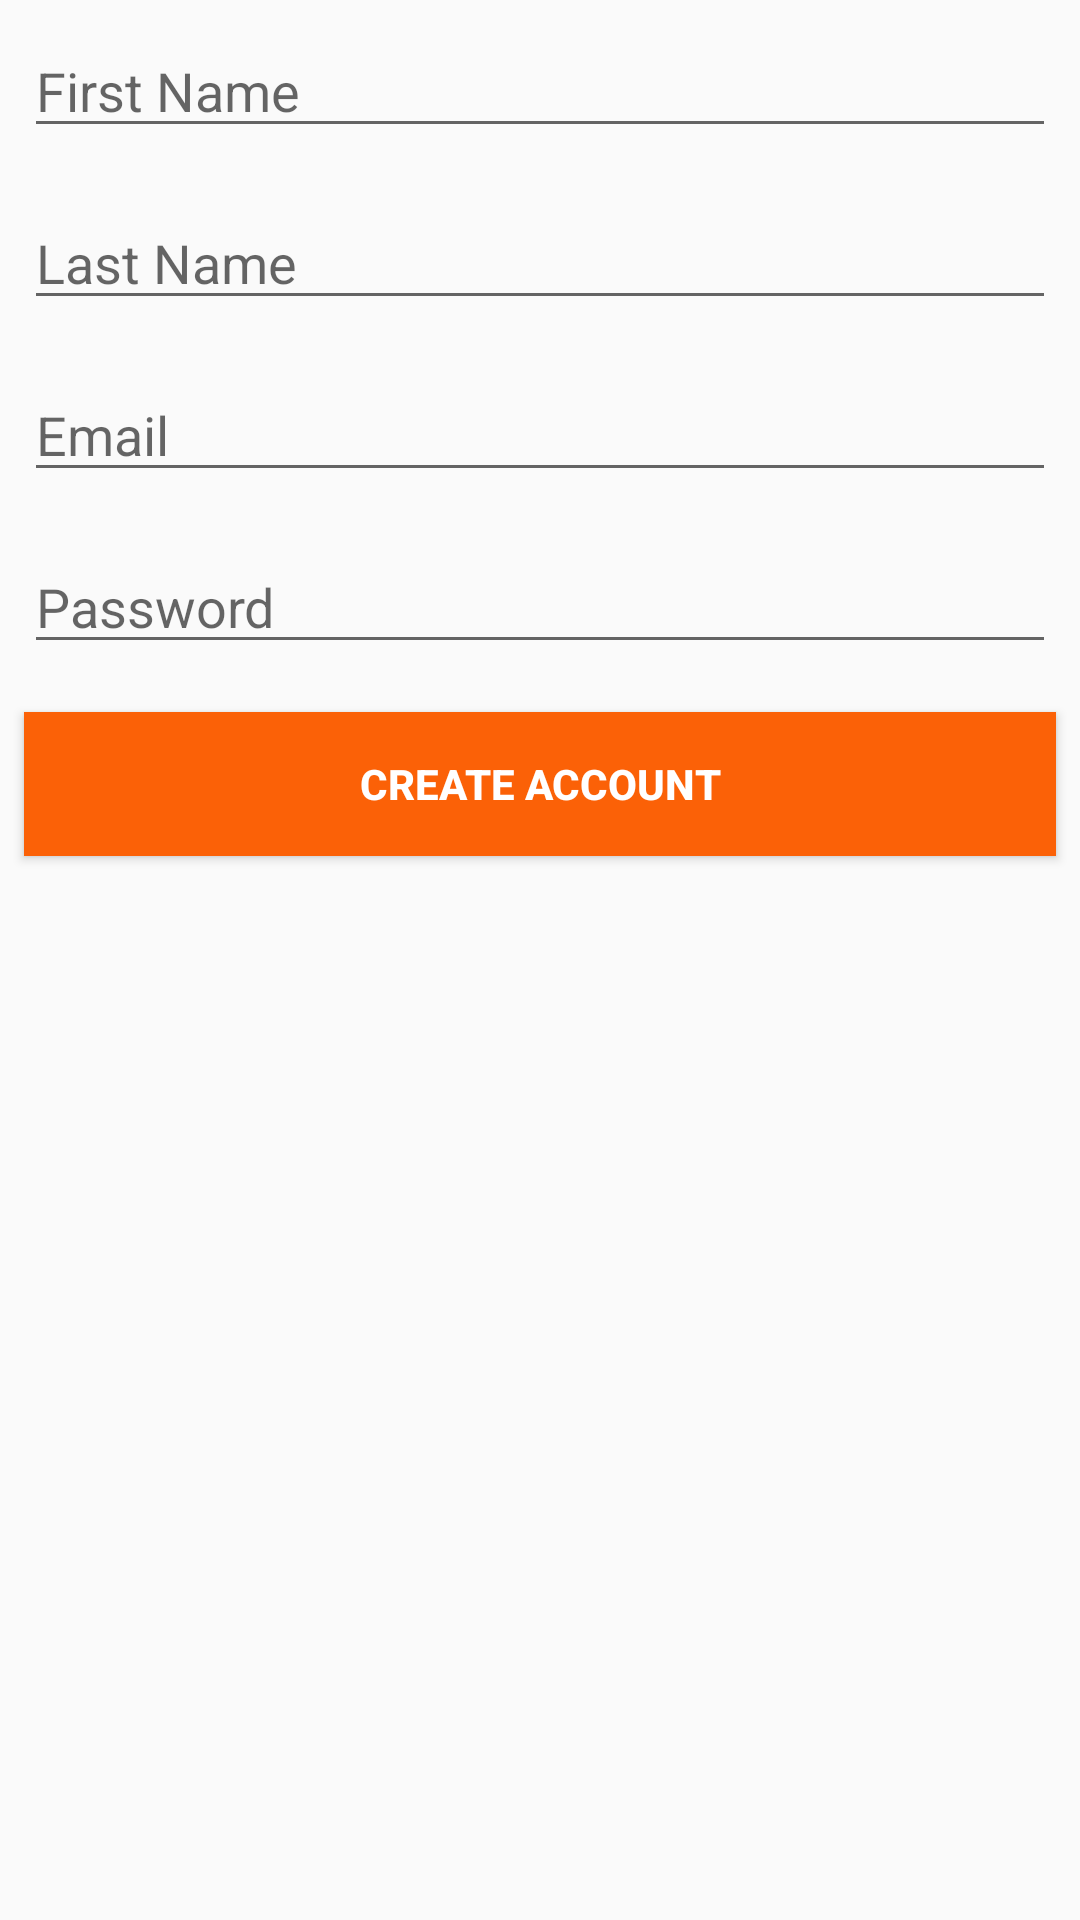

The Android layout XML behind this screen, and the referenced resources:
<!-- AndroidManifest.xml: application theme AppTheme -->
<!-- res/layout/activity_create_account.xml -->
<?xml version="1.0" encoding="utf-8"?>

<RelativeLayout
    xmlns:android="http://schemas.android.com/apk/res/android" android:layout_width="match_parent"
    android:layout_height="match_parent">
    <EditText
        android:id="@+id/et_first_name"
        style="@style/viewCustom"
        android:ems="10"
        android:hint="@string/first_name"
        android:inputType="textPersonName" />
    <EditText
        android:id="@+id/et_last_name"
        style="@style/viewCustom"
        android:layout_below="@id/et_first_name"
        android:ems="10"
        android:hint="@string/last_name"
        android:inputType="textPersonName" />
    <EditText
        android:id="@+id/et_email"
        style="@style/viewCustom"
        android:ems="10"
        android:layout_below="@id/et_last_name"
        android:hint="@string/email"
        android:inputType="textEmailAddress" />
    <EditText
        android:id="@+id/et_password"
        style="@style/viewCustom"
        android:layout_below="@id/et_email"
        android:ems="10"
        android:hint="@string/password"
        android:inputType="textPassword" />
    <Button
        android:id="@+id/btn_register"
        style="@style/viewCustom"
        android:layout_below="@id/et_password"
        android:background="@color/colorAccent"
        android:text="@string/create_act"
        android:textColor="@android:color/white"
        android:textStyle="bold" />
</RelativeLayout>
<!-- resources referenced by this layout -->
<resources>
  <color name="colorAccent">#FB6107</color>
  <string name="create_act">Create Account</string>
  <string name="email">Email</string>
  <string name="first_name">First Name</string>
  <string name="last_name">Last Name</string>
  <string name="password">Password</string>
  <style name="viewCustom">
          <item name="android:layout_width">match_parent</item>
          <item name="android:layout_height">wrap_content</item>
          <item name="android:layout_margin">8dp</item>
      </style>
  <style name="AppTheme" parent="Base.Theme.AppCompat.Light.DarkActionBar">
          
          <item name="colorPrimary">@color/colorPrimary</item>
          <item name="colorPrimaryDark">@color/colorPrimaryDark</item>
          <item name="colorAccent">@color/colorAccent</item>
      </style>
  <color name="colorPrimary">#1B4965</color>
  <color name="colorPrimaryDark">#14374d</color>
</resources>
